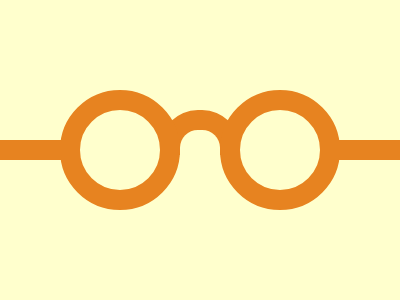

Here is a drawing made with CSS. Write the source that renders it.

<div><p /></div>
<style>
  body {
    background: #ffffcd;
  }
  p:before,
  p:after,
  div:before {
    position: absolute;
    display: block;
    content: '';
  }
  div,
  p {
    position: absolute;
    width: 80;
    height: 80;
    border: solid 22Q #e78320;
    border-radius: 50%;
  }
  div {
    top: 90;
    left: 60;
  }
  p {
    top: -36;
    left: 140;
  }
  div:before,
  p:after {
    width: 65;
    height: 20;
    background: #e78320;
    top: 30;
  }
  div:before {
    left: -80;
  }
  p:after {
    left: 95;
  }
  p:before {
    width: 40;
    height: 25;
    border: solid 22Q #e78320;
    border-bottom: 0;
    border-top-left-radius: 40Q;
    border-top-right-radius: 40Q;
    left: -80;
    z-index: -1;
  }
</style>
